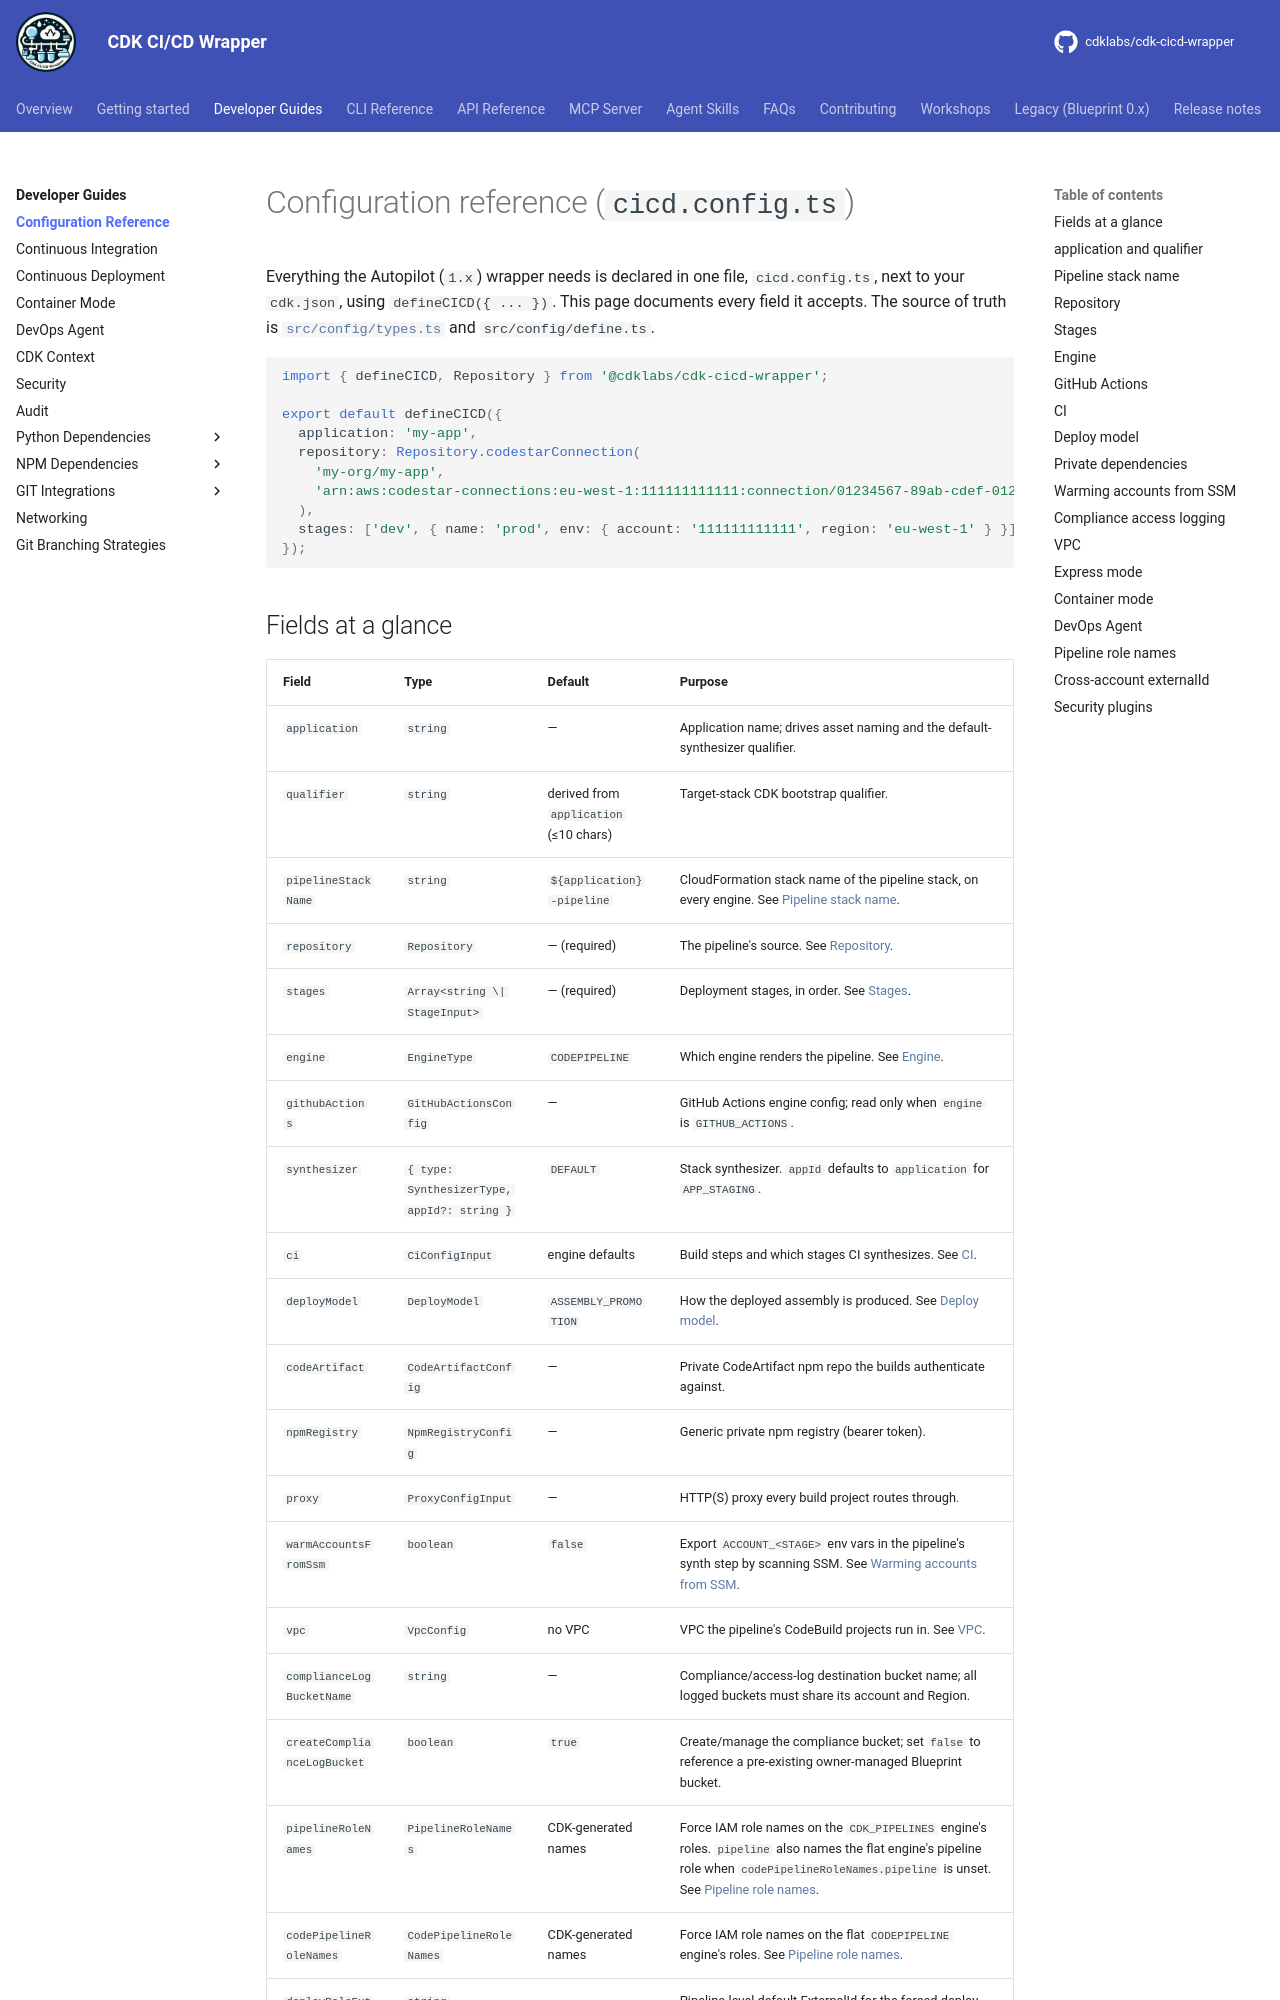

repository: cdklabs/cdk-cicd-wrapper · page: developer_guides/configuration.html · generator: mkdocs

# Configuration reference (`cicd.config.ts`)

Everything the Autopilot (`1.x`) wrapper needs is declared in one file, `cicd.config.ts`, next to your
`cdk.json`, using `defineCICD({ ... })`. This page documents every field it accepts. The source of truth
is [`src/config/types.ts`](https://github.com/cdklabs/cdk-cicd-wrapper/blob/main/packages/%40cdklabs/cdk-cicd-wrapper/src/config/types.ts)
and `src/config/define.ts`.

```typescript
import { defineCICD, Repository } from '@cdklabs/cdk-cicd-wrapper';

export default defineCICD({
  application: 'my-app',
  repository: Repository.codestarConnection(
    'my-org/my-app',
    'arn:aws:codestar-connections:eu-west-1:111111111111:connection/01234567-89ab-cdef-0123-456789abcdef',
  ),
  stages: ['dev', { name: 'prod', env: { account: '111111111111', region: 'eu-west-1' } }],
});
```
